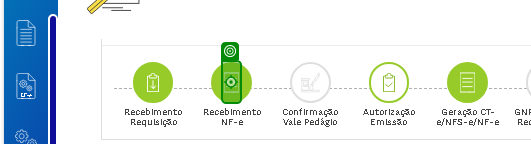
Task: Template for an iteractive process, in which a Queue Item is created when a transaction is started.
Workflow: GetNFeData

Step 1: click on the image in window 'Unilever Up-Docs' (msedge.exe)

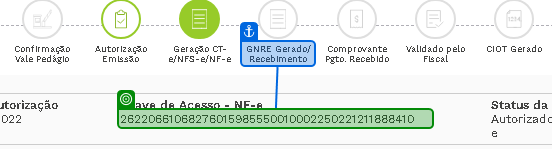
Step 2: get-text from the element in window 'Unilever Up-Docs' (msedge.exe)

Step 3: click on the image in window 'Unilever Up-Docs' (msedge.exe) (same screen as step 1)
